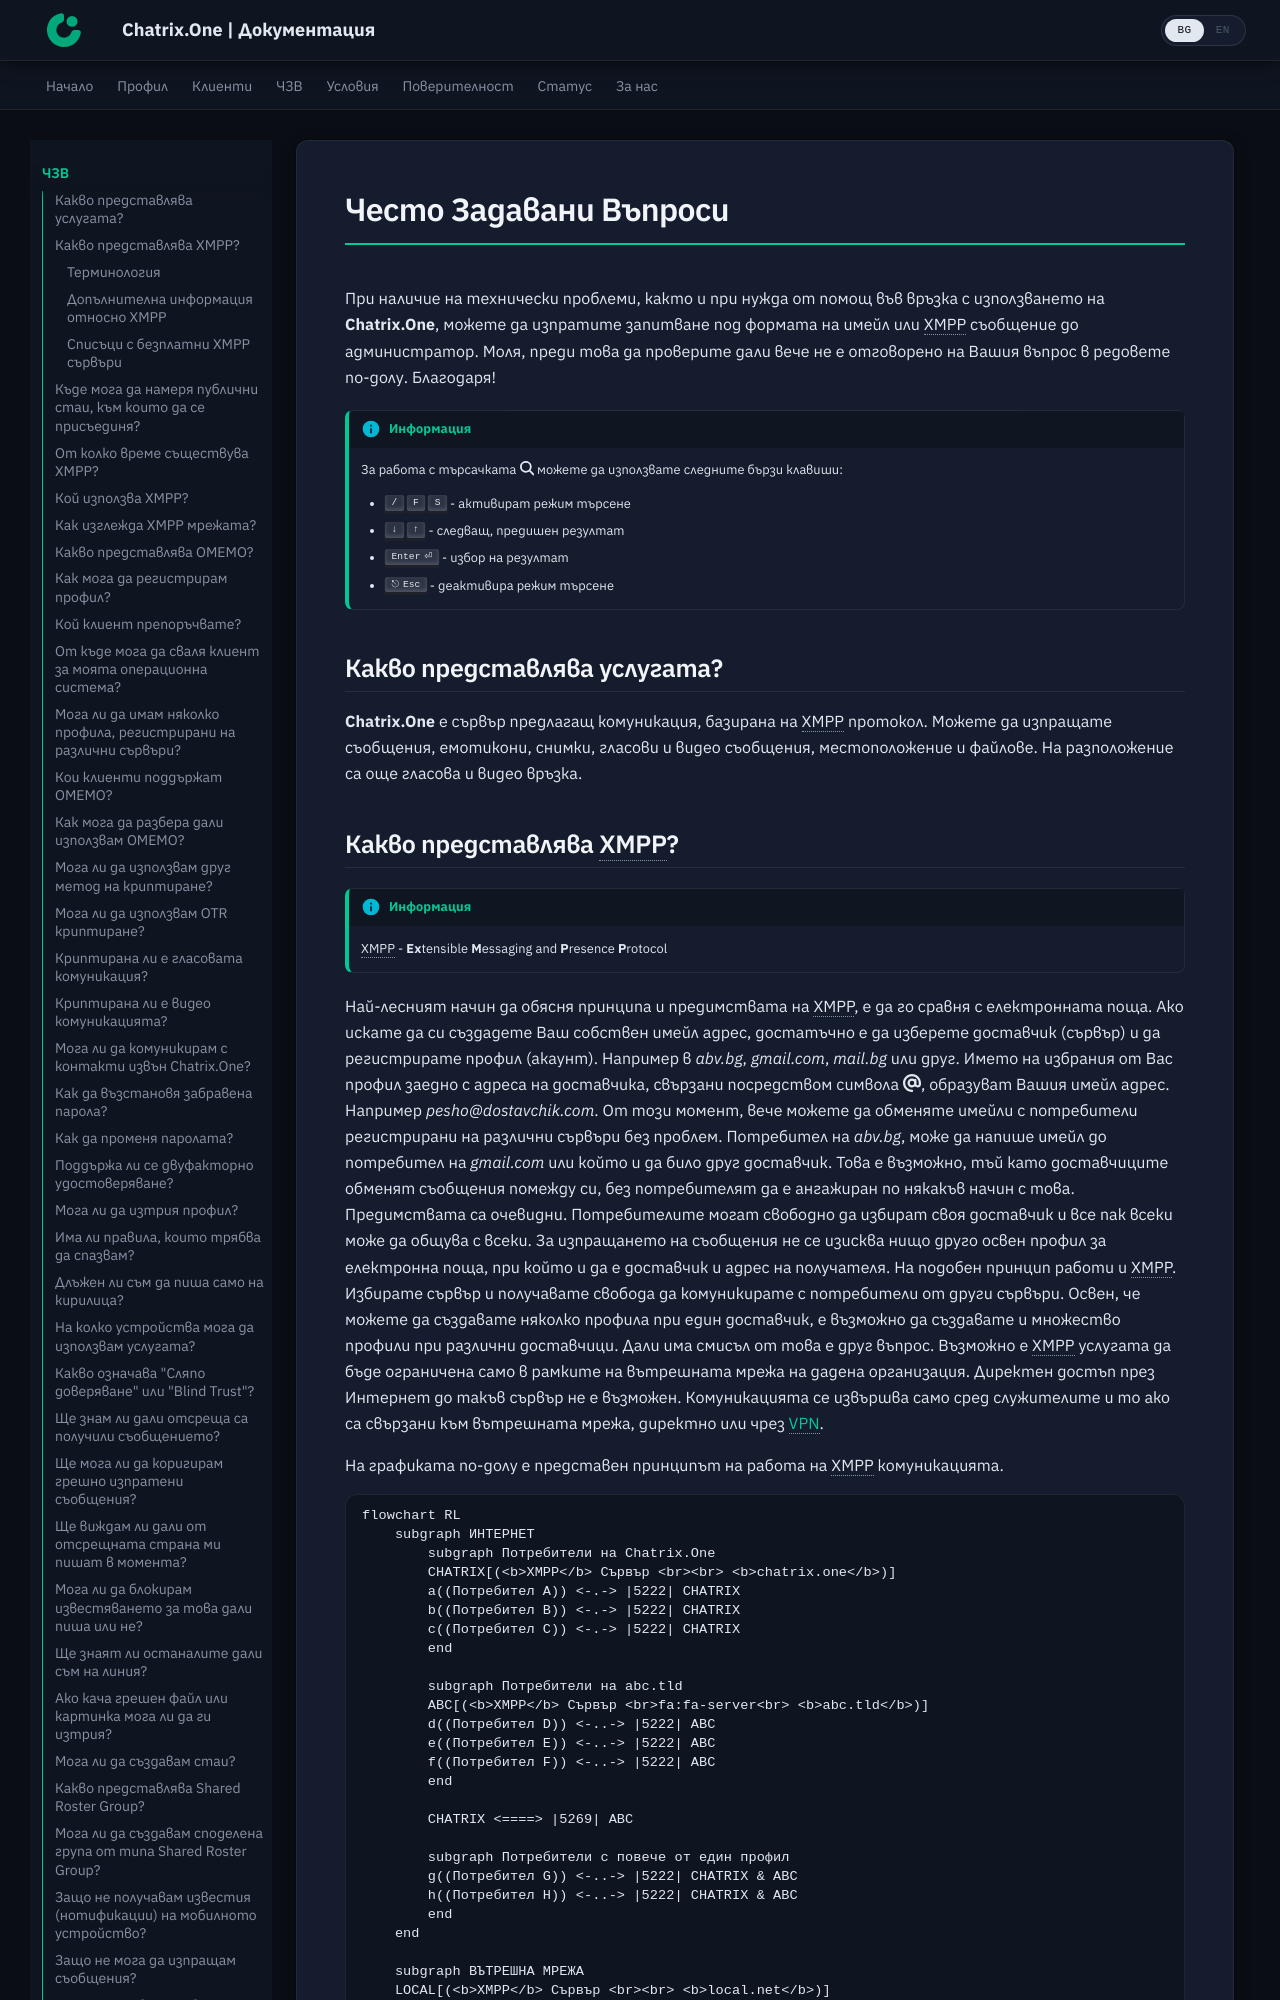

repository: ChatrixOne/docs.chatrix.one · page: faq/index.html · generator: mkdocs

# Често Задавани Въпроси


При наличие на технически проблеми, както и при нужда от помощ във връзка с използването на **Chatrix.One**, можете да изпратите запитване под формата на имейл или XMPP съобщение до администратор. Моля, преди това да проверите дали вече не е отговорено на Вашия въпрос в редовете по-долу. Благодаря!

!!! info "Информация"

    За работа с търсачката :fontawesome-solid-magnifying-glass: можете да използвате следните бързи клавиши:

    * ++slash++ ++f++ ++s++ - активират режим търсене
    * <kbd>↓</kbd> <kbd>↑</kbd> - следващ, предишен резултат
    * ++enter++ - избор на резултат
    * ++esc++ - деактивира режим търсене

## Какво представлява услугата?

**Chatrix.One** е сървър предлагащ комуникация, базирана на XMPP протокол. Можете да изпращате съобщения, емотикони, снимки, гласови и видео съобщения, местоположение и файлове. На разположение са още гласова и видео връзка.
